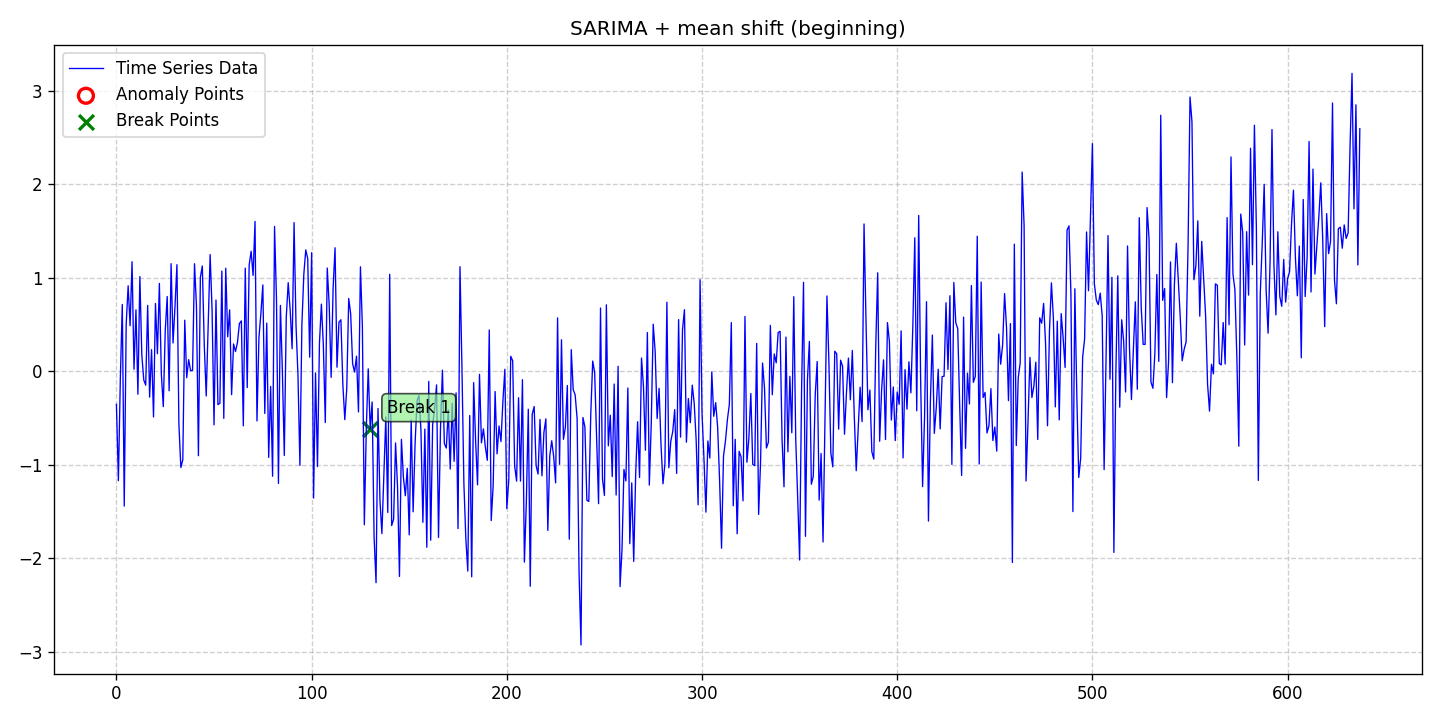

Values plotted in this chart, from the file beside it:
date, data, stationary, det_lin_up, det_lin_down, det_quad, det_cubic, det_exp, det_damped, stoc_trend, volatility, single_seas, multiple_seas, point_anom_single, point_anom_multi, collect_anom, context_anom, mean_shift, var_shift, trend_shift, point_anom_count, point_anom_location, point_anom_point, collect_anom_count
2020-01-01, -0.3535, 0, 0, 0, 0, 0, 0, 0, 0, 0, 1, 0, 0, 0, 0, 0, 1, 0, 0, 0, none, , 0
2020-01-02, -1.17, 0, 0, 0, 0, 0, 0, 0, 0, 0, 1, 0, 0, 0, 0, 0, 1, 0, 0, 0, none, , 0
2020-01-03, -0.07674, 0, 0, 0, 0, 0, 0, 0, 0, 0, 1, 0, 0, 0, 0, 0, 1, 0, 0, 0, none, , 0
2020-01-04, 0.7148, 0, 0, 0, 0, 0, 0, 0, 0, 0, 1, 0, 0, 0, 0, 0, 1, 0, 0, 0, none, , 0
2020-01-05, -1.443, 0, 0, 0, 0, 0, 0, 0, 0, 0, 1, 0, 0, 0, 0, 0, 1, 0, 0, 0, none, , 0
2020-01-06, 0.5055, 0, 0, 0, 0, 0, 0, 0, 0, 0, 1, 0, 0, 0, 0, 0, 1, 0, 0, 0, none, , 0
2020-01-07, 0.914, 0, 0, 0, 0, 0, 0, 0, 0, 0, 1, 0, 0, 0, 0, 0, 1, 0, 0, 0, none, , 0
2020-01-08, 0.4867, 0, 0, 0, 0, 0, 0, 0, 0, 0, 1, 0, 0, 0, 0, 0, 1, 0, 0, 0, none, , 0
2020-01-09, 1.172, 0, 0, 0, 0, 0, 0, 0, 0, 0, 1, 0, 0, 0, 0, 0, 1, 0, 0, 0, none, , 0
2020-01-10, 0.0213, 0, 0, 0, 0, 0, 0, 0, 0, 0, 1, 0, 0, 0, 0, 0, 1, 0, 0, 0, none, , 0
2020-01-11, 0.6567, 0, 0, 0, 0, 0, 0, 0, 0, 0, 1, 0, 0, 0, 0, 0, 1, 0, 0, 0, none, , 0
2020-01-12, -0.2454, 0, 0, 0, 0, 0, 0, 0, 0, 0, 1, 0, 0, 0, 0, 0, 1, 0, 0, 0, none, , 0
2020-01-13, 1.013, 0, 0, 0, 0, 0, 0, 0, 0, 0, 1, 0, 0, 0, 0, 0, 1, 0, 0, 0, none, , 0
2020-01-14, 0.175, 0, 0, 0, 0, 0, 0, 0, 0, 0, 1, 0, 0, 0, 0, 0, 1, 0, 0, 0, none, , 0
2020-01-15, -0.09339, 0, 0, 0, 0, 0, 0, 0, 0, 0, 1, 0, 0, 0, 0, 0, 1, 0, 0, 0, none, , 0
2020-01-16, -0.149, 0, 0, 0, 0, 0, 0, 0, 0, 0, 1, 0, 0, 0, 0, 0, 1, 0, 0, 0, none, , 0
2020-01-17, 0.7041, 0, 0, 0, 0, 0, 0, 0, 0, 0, 1, 0, 0, 0, 0, 0, 1, 0, 0, 0, none, , 0
2020-01-18, -0.2768, 0, 0, 0, 0, 0, 0, 0, 0, 0, 1, 0, 0, 0, 0, 0, 1, 0, 0, 0, none, , 0
2020-01-19, 0.2312, 0, 0, 0, 0, 0, 0, 0, 0, 0, 1, 0, 0, 0, 0, 0, 1, 0, 0, 0, none, , 0
2020-01-20, -0.4892, 0, 0, 0, 0, 0, 0, 0, 0, 0, 1, 0, 0, 0, 0, 0, 1, 0, 0, 0, none, , 0
2020-01-21, 0.725, 0, 0, 0, 0, 0, 0, 0, 0, 0, 1, 0, 0, 0, 0, 0, 1, 0, 0, 0, none, , 0
2020-01-22, 0.1875, 0, 0, 0, 0, 0, 0, 0, 0, 0, 1, 0, 0, 0, 0, 0, 1, 0, 0, 0, none, , 0
2020-01-23, 0.9396, 0, 0, 0, 0, 0, 0, 0, 0, 0, 1, 0, 0, 0, 0, 0, 1, 0, 0, 0, none, , 0
2020-01-24, -0.02647, 0, 0, 0, 0, 0, 0, 0, 0, 0, 1, 0, 0, 0, 0, 0, 1, 0, 0, 0, none, , 0
2020-01-25, -0.3789, 0, 0, 0, 0, 0, 0, 0, 0, 0, 1, 0, 0, 0, 0, 0, 1, 0, 0, 0, none, , 0
2020-01-26, 0.4322, 0, 0, 0, 0, 0, 0, 0, 0, 0, 1, 0, 0, 0, 0, 0, 1, 0, 0, 0, none, , 0
2020-01-27, 0.7997, 0, 0, 0, 0, 0, 0, 0, 0, 0, 1, 0, 0, 0, 0, 0, 1, 0, 0, 0, none, , 0
2020-01-28, -0.2092, 0, 0, 0, 0, 0, 0, 0, 0, 0, 1, 0, 0, 0, 0, 0, 1, 0, 0, 0, none, , 0
2020-01-29, 1.151, 0, 0, 0, 0, 0, 0, 0, 0, 0, 1, 0, 0, 0, 0, 0, 1, 0, 0, 0, none, , 0
2020-01-30, 0.3022, 0, 0, 0, 0, 0, 0, 0, 0, 0, 1, 0, 0, 0, 0, 0, 1, 0, 0, 0, none, , 0
2020-01-31, 0.6941, 0, 0, 0, 0, 0, 0, 0, 0, 0, 1, 0, 0, 0, 0, 0, 1, 0, 0, 0, none, , 0
2020-02-01, 1.14, 0, 0, 0, 0, 0, 0, 0, 0, 0, 1, 0, 0, 0, 0, 0, 1, 0, 0, 0, none, , 0
2020-02-02, -0.5656, 0, 0, 0, 0, 0, 0, 0, 0, 0, 1, 0, 0, 0, 0, 0, 1, 0, 0, 0, none, , 0
2020-02-03, -1.03, 0, 0, 0, 0, 0, 0, 0, 0, 0, 1, 0, 0, 0, 0, 0, 1, 0, 0, 0, none, , 0
2020-02-04, -0.9475, 0, 0, 0, 0, 0, 0, 0, 0, 0, 1, 0, 0, 0, 0, 0, 1, 0, 0, 0, none, , 0
2020-02-05, 0.5463, 0, 0, 0, 0, 0, 0, 0, 0, 0, 1, 0, 0, 0, 0, 0, 1, 0, 0, 0, none, , 0
2020-02-06, -0.06913, 0, 0, 0, 0, 0, 0, 0, 0, 0, 1, 0, 0, 0, 0, 0, 1, 0, 0, 0, none, , 0
2020-02-07, 0.1241, 0, 0, 0, 0, 0, 0, 0, 0, 0, 1, 0, 0, 0, 0, 0, 1, 0, 0, 0, none, , 0
2020-02-08, 0.005674, 0, 0, 0, 0, 0, 0, 0, 0, 0, 1, 0, 0, 0, 0, 0, 1, 0, 0, 0, none, , 0
2020-02-09, 0.009467, 0, 0, 0, 0, 0, 0, 0, 0, 0, 1, 0, 0, 0, 0, 0, 1, 0, 0, 0, none, , 0
2020-02-10, 1.15, 0, 0, 0, 0, 0, 0, 0, 0, 0, 1, 0, 0, 0, 0, 0, 1, 0, 0, 0, none, , 0
2020-02-11, 0.6935, 0, 0, 0, 0, 0, 0, 0, 0, 0, 1, 0, 0, 0, 0, 0, 1, 0, 0, 0, none, , 0
2020-02-12, -0.9037, 0, 0, 0, 0, 0, 0, 0, 0, 0, 1, 0, 0, 0, 0, 0, 1, 0, 0, 0, none, , 0
2020-02-13, 1.005, 0, 0, 0, 0, 0, 0, 0, 0, 0, 1, 0, 0, 0, 0, 0, 1, 0, 0, 0, none, , 0
2020-02-14, 1.126, 0, 0, 0, 0, 0, 0, 0, 0, 0, 1, 0, 0, 0, 0, 0, 1, 0, 0, 0, none, , 0
2020-02-15, 0.2778, 0, 0, 0, 0, 0, 0, 0, 0, 0, 1, 0, 0, 0, 0, 0, 1, 0, 0, 0, none, , 0
2020-02-16, -0.2647, 0, 0, 0, 0, 0, 0, 0, 0, 0, 1, 0, 0, 0, 0, 0, 1, 0, 0, 0, none, , 0
2020-02-17, 0.4761, 0, 0, 0, 0, 0, 0, 0, 0, 0, 1, 0, 0, 0, 0, 0, 1, 0, 0, 0, none, , 0
2020-02-18, 1.248, 0, 0, 0, 0, 0, 0, 0, 0, 0, 1, 0, 0, 0, 0, 0, 1, 0, 0, 0, none, , 0
2020-02-19, 0.6528, 0, 0, 0, 0, 0, 0, 0, 0, 0, 1, 0, 0, 0, 0, 0, 1, 0, 0, 0, none, , 0
2020-02-20, -0.5737, 0, 0, 0, 0, 0, 0, 0, 0, 0, 1, 0, 0, 0, 0, 0, 1, 0, 0, 0, none, , 0
2020-02-21, 0.7614, 0, 0, 0, 0, 0, 0, 0, 0, 0, 1, 0, 0, 0, 0, 0, 1, 0, 0, 0, none, , 0
2020-02-22, -0.3576, 0, 0, 0, 0, 0, 0, 0, 0, 0, 1, 0, 0, 0, 0, 0, 1, 0, 0, 0, none, , 0
2020-02-23, -0.3428, 0, 0, 0, 0, 0, 0, 0, 0, 0, 1, 0, 0, 0, 0, 0, 1, 0, 0, 0, none, , 0
2020-02-24, 1.071, 0, 0, 0, 0, 0, 0, 0, 0, 0, 1, 0, 0, 0, 0, 0, 1, 0, 0, 0, none, , 0
2020-02-25, -0.5042, 0, 0, 0, 0, 0, 0, 0, 0, 0, 1, 0, 0, 0, 0, 0, 1, 0, 0, 0, none, , 0
2020-02-26, 1.102, 0, 0, 0, 0, 0, 0, 0, 0, 0, 1, 0, 0, 0, 0, 0, 1, 0, 0, 0, none, , 0
2020-02-27, 0.369, 0, 0, 0, 0, 0, 0, 0, 0, 0, 1, 0, 0, 0, 0, 0, 1, 0, 0, 0, none, , 0
2020-02-28, 0.6565, 0, 0, 0, 0, 0, 0, 0, 0, 0, 1, 0, 0, 0, 0, 0, 1, 0, 0, 0, none, , 0
2020-02-29, -0.2507, 0, 0, 0, 0, 0, 0, 0, 0, 0, 1, 0, 0, 0, 0, 0, 1, 0, 0, 0, none, , 0
... 578 more rows
